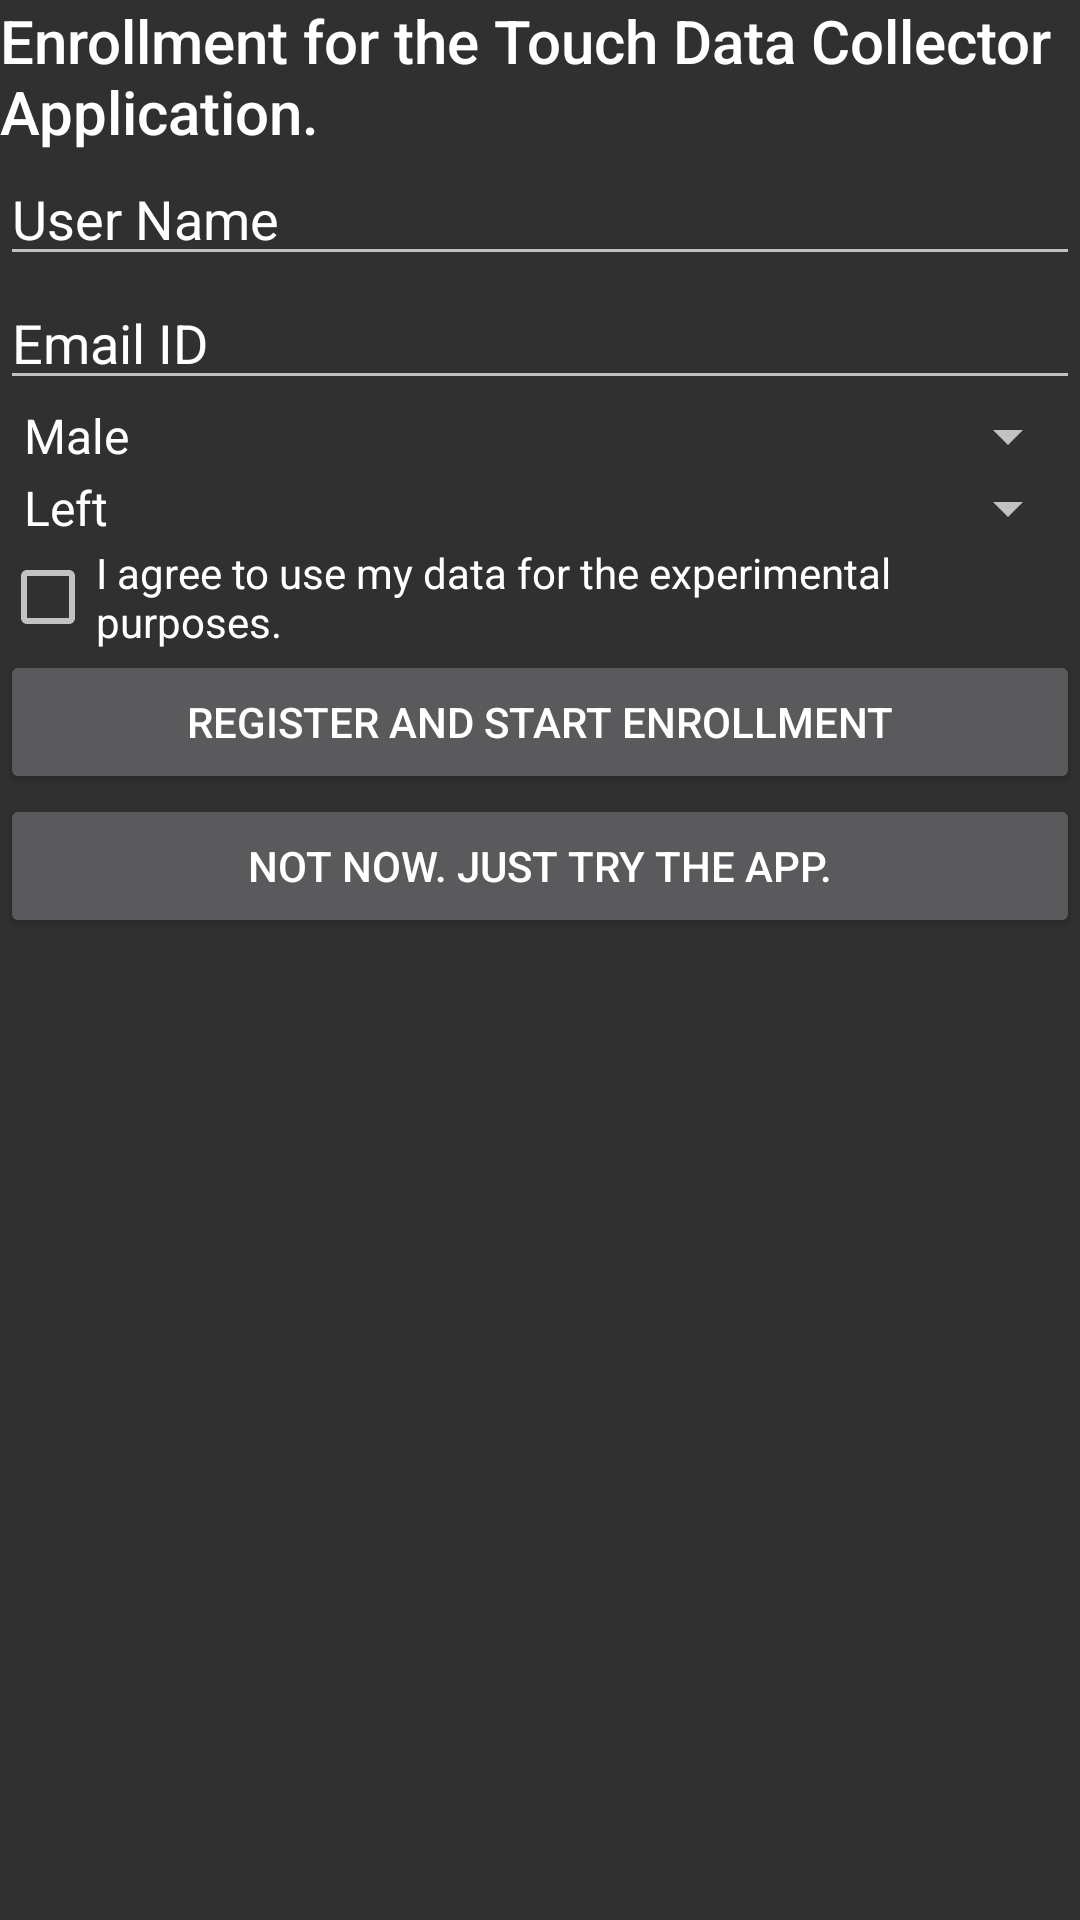

Reconstruct the res/layout file that produces this screen, plus the resources it refers to.
<!-- AndroidManifest.xml: application theme AppTheme -->
<!-- res/layout/register_form_layout.xml -->
<?xml version="1.0" encoding="utf-8"?>
<LinearLayout xmlns:android="http://schemas.android.com/apk/res/android"
    android:layout_width="match_parent"
    android:layout_height="match_parent"
    android:orientation="vertical">

    <TextView
        android:layout_width="match_parent"
        android:layout_height="wrap_content"
        android:text="Enrollment for the Touch Data Collector Application."
        android:textAppearance="@style/TextAppearance.AppCompat.Title" />

    <AutoCompleteTextView
        android:id="@+id/username"
        android:layout_width="match_parent"
        android:layout_height="wrap_content"
        android:text="User Name" />

    <AutoCompleteTextView
        android:id="@+id/emailid"
        android:layout_width="match_parent"
        android:layout_height="wrap_content"
        android:text="Email ID" />

    <Spinner
        android:id="@+id/gender"
        android:layout_width="match_parent"
        android:layout_height="wrap_content"
        android:entries="@array/gender_array"
        android:prompt="@string/gender"/>

    <Spinner
        android:id="@+id/dominating_hand"
        android:layout_width="match_parent"
        android:layout_height="wrap_content"
        android:entries="@array/dominating_hand_array"
        android:prompt="@string/dominating_hand"/>

    <CheckBox
        android:id="@+id/terms_and_conditions_checkbox"
        android:layout_width="match_parent"
        android:layout_height="wrap_content"
        android:text="I agree to use my data for the experimental purposes." />

    <Button
        android:id="@+id/register_button"
        android:layout_width="match_parent"
        android:layout_height="wrap_content"
        android:text="Register and start enrollment" />

    <Button
        android:id="@+id/start_tasks"
        android:layout_width="match_parent"
        android:layout_height="wrap_content"
        android:text="Not Now. Just Try the App." />


</LinearLayout>
<!-- resources referenced by this layout -->
<resources>
  <string-array name="dominating_hand_array">
          <item>Left</item>
          <item>Right</item>
          <item>I do not wish to specify</item>
      </string-array>
  <string-array name="gender_array">
          <item>Male</item>
          <item>Female</item>
          <item>I do not wish to specify</item>
      </string-array>
  <string name="dominating_hand">Dominating Hand</string>
  <string name="gender">Gender</string>
  <style name="AppTheme" parent="android:Theme.Material">
          
          <item name="colorPrimary">@color/colorPrimary</item>
          <item name="colorPrimaryDark">@color/colorPrimaryDark</item>
          <item name="colorAccent">@color/colorAccent</item>
      </style>
  <!-- not gathered from this repository: default colours our renderer supplied (Android Studio template values) -->
  <color name="colorPrimary">#FF6200EE</color>
  <color name="colorPrimaryDark">#FF3700B3</color>
  <color name="colorAccent">#FF03DAC5</color>
</resources>
